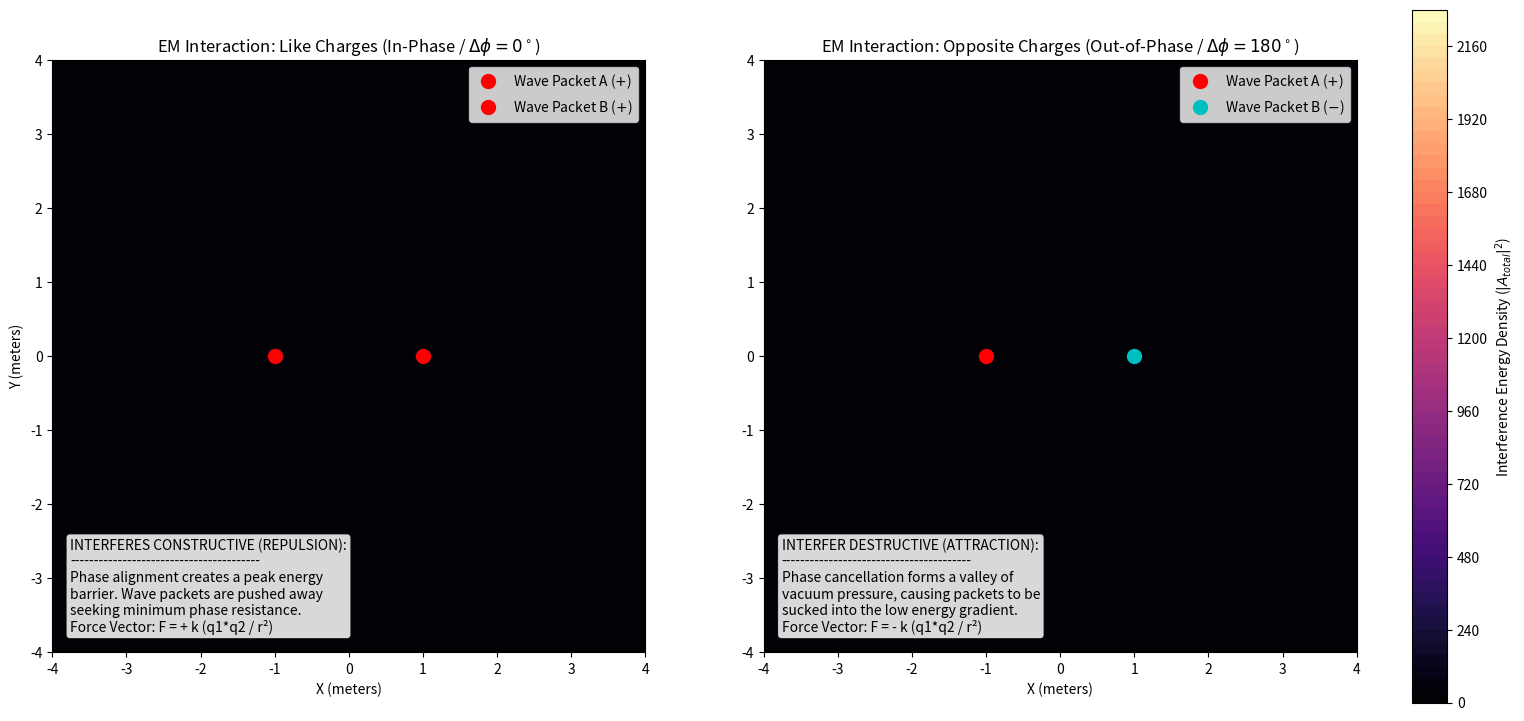
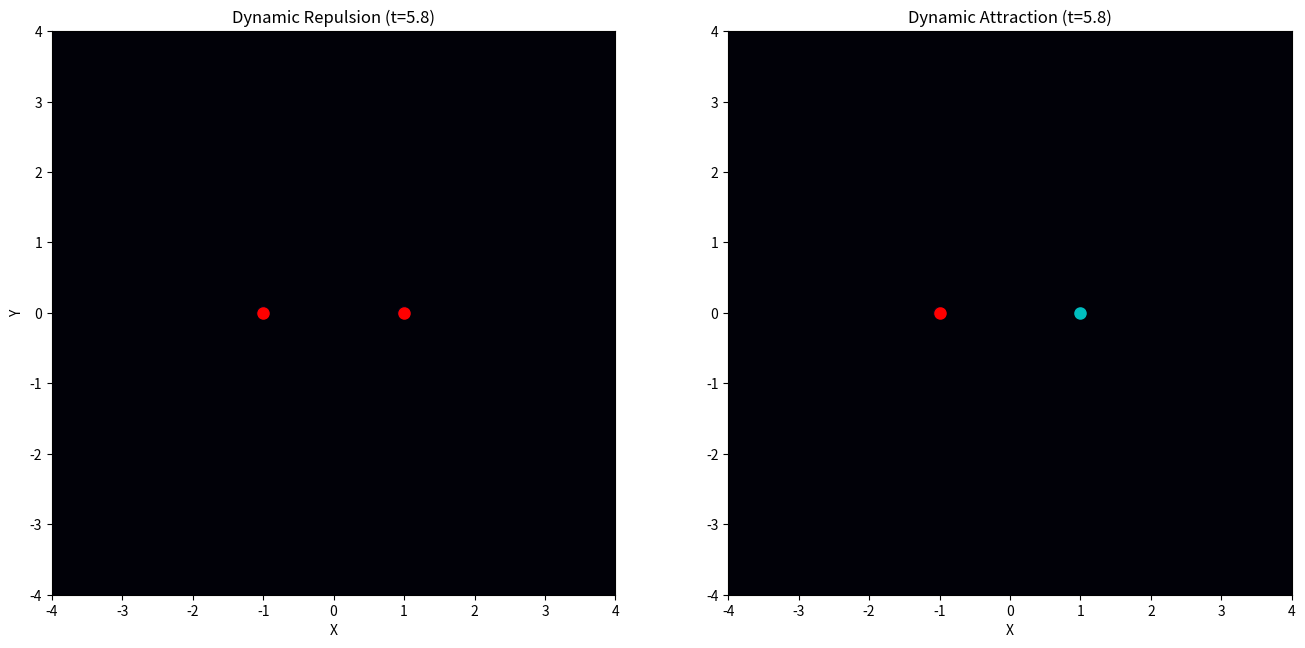

Recreate these plots in Python, in order.
import numpy as np
import matplotlib.pyplot as plt
import matplotlib.animation as animation
import matplotlib.gridspec as gridspec

# ==========================================
# NUMERICAL GRID SETUP
# ==========================================
x = np.linspace(-4, 4, 250)
y = np.linspace(-4, 4, 250)
X, Y = np.meshgrid(x, y)

# Positions of two wave packets (charges)
x1, y1 = -1.0, 0.0
x2, y2 = 1.0, 0.0

# Function to calculate overlapping wave energy (interference pressure)
def calculate_interference(phase_diff_deg):
    phi_rad = np.radians(phase_diff_deg)
    
    # Radial distances from both packets
    r1 = np.sqrt((X - x1)**2 + (Y - y1)**2) + 1e-3
    r2 = np.sqrt((X - x2)**2 + (Y - y2)**2) + 1e-3
    
    # Spherically decaying wave amplitudes (Stationary wave analogy)
    A1 = np.cos(2.0 * np.pi * r1) / r1
    A2 = (np.cos(2.0 * np.pi * r2 + phi_rad)) / r2 # Phase shifted packet 2
    
    # Interference pressure term u_int = 2*A1*A2*cos(delta_phi)
    # Using superposition amplitude density |A1 + A2|^2
    density = (A1 + A2)**2
    return density

# Generate states
density_like = calculate_interference(0.0)    # In-phase (Constructive - Repulsion)
density_opp = calculate_interference(180.0)  # Out-of-phase (Destructive - Attraction)

# ==========================================
# VISUALIZATION (PNG STATIC - DUAL PANEL)
# ==========================================
fig = plt.figure(figsize=(18, 9))
gs = gridspec.GridSpec(1, 2, width_ratios=[1, 1])

ax_like = plt.subplot(gs[0])
ax_opp = plt.subplot(gs[1])

# Plot Like Charges (Repulsion)
heatmap_like = ax_like.contourf(X, Y, density_like, levels=60, cmap='magma')
ax_like.plot(x1, y1, 'ro', markersize=10, label=r'Wave Packet A ($+$)')
ax_like.plot(x2, y2, 'ro', markersize=10, label=r'Wave Packet B ($+$)')
ax_like.set_aspect('equal')
ax_like.set_title("EM Interaction: Like Charges (In-Phase / $\Delta\phi=0^\circ$)")
ax_like.set_xlabel("X (meters)")
ax_like.set_ylabel("Y (meters)")
ax_like.legend(loc='upper right')

info_like = (
    "INTERFERES CONSTRUCTIVE (REPULSION):\n"
    "----------------------------------------\n"
    "Phase alignment creates a peak energy\n"
    "barrier. Wave packets are pushed away\n"
    "seeking minimum phase resistance.\n"
    "Force Vector: F = + k (q1*q2 / r²)"
)
ax_like.text(0.03, 0.03, info_like, transform=ax_like.transAxes, fontsize=10,
             verticalalignment='bottom', horizontalalignment='left',
             bbox=dict(boxstyle='round', facecolor='white', alpha=0.85))

# Plot Opposite Charges (Attraction)
heatmap_opp = ax_opp.contourf(X, Y, density_opp, levels=60, cmap='magma')
ax_opp.plot(x1, y1, 'ro', markersize=10, label=r'Wave Packet A ($+$)')
ax_opp.plot(x2, y2, 'co', markersize=10, label=r'Wave Packet B ($-$)')
ax_opp.set_aspect('equal')
ax_opp.set_title("EM Interaction: Opposite Charges (Out-of-Phase / $\Delta\phi=180^\circ$)")
ax_opp.set_xlabel("X (meters)")
ax_opp.legend(loc='upper right')

info_opp = (
    "INTERFER DESTRUCTIVE (ATTRACTION):\n"
    "----------------------------------------\n"
    "Phase cancellation forms a valley of\n"
    "vacuum pressure, causing packets to be\n"
    "sucked into the low energy gradient.\n"
    "Force Vector: F = - k (q1*q2 / r²)"
)
ax_opp.text(0.03, 0.03, info_opp, transform=ax_opp.transAxes, fontsize=10,
             verticalalignment='bottom', horizontalalignment='left',
             bbox=dict(boxstyle='round', facecolor='white', alpha=0.85))

plt.colorbar(heatmap_like, ax=[ax_like, ax_opp], fraction=0.025, pad=0.04, label=r'Interference Energy Density ($|A_{total}|^2$)')
plt.savefig('em_interference_states.png', dpi=300, bbox_inches='tight')
print("✅ PNG Saved: em_interference_states.png")

# ==========================================
# ANIMATION EXPORT (GIF - FLUCTUATING PHASE)
# ==========================================
print("⏳ Rendering EM Wave Fluctuation GIF (Harap tunggu)...")
fig_anim, (ax_ani1, ax_ani2) = plt.subplots(1, 2, figsize=(16, 8))

def update_frame(frame):
    ax_ani1.clear(); ax_ani2.clear()
    
    # Time varying oscillation cos(omega * t)
    t = frame * 0.2
    
    r1 = np.sqrt((X - x1)**2 + (Y - y1)**2) + 1e-3
    r2 = np.sqrt((X - x2)**2 + (Y - y2)**2) + 1e-3
    
    # Fluktuasi fasa searah jarum jam vs berlawanan (Spin + / Spin -)
    A1 = (np.cos(2*np.pi*r1 - t)) / r1
    A2_like = (np.cos(2*np.pi*r2 - t)) / r2            # In phase
    A2_opp = (np.cos(2*np.pi*r2 - t + np.pi)) / r2    # Out of phase
    
    dens_t_like = (A1 + A2_like)**2
    dens_t_opp = (A1 + A2_opp)**2
    
    # Panel 1
    ax_ani1.contourf(X, Y, dens_t_like, levels=40, cmap='inferno')
    ax_ani1.plot(x1, y1, 'ro', markersize=8); ax_ani1.plot(x2, y2, 'ro', markersize=8)
    ax_ani1.set_aspect('equal')
    ax_ani1.set_title(f"Dynamic Repulsion (t={t:.1f})")
    ax_ani1.set_xlabel("X"); ax_ani1.set_ylabel("Y")
    
    # Panel 2
    ax_ani2.contourf(X, Y, dens_t_opp, levels=40, cmap='inferno')
    ax_ani2.plot(x1, y1, 'ro', markersize=8); ax_ani2.plot(x2, y2, 'co', markersize=8)
    ax_ani2.set_aspect('equal')
    ax_ani2.set_title(f"Dynamic Attraction (t={t:.1f})")
    ax_ani2.set_xlabel("X")

    return ax_ani1, ax_ani2

ani = animation.FuncAnimation(fig_anim, update_frame, frames=30, interval=100, blit=False)
ani.save('em_wave_fluctuation.gif', writer='pillow', fps=10)
print("✅ GIF Saved: em_wave_fluctuation.gif")
